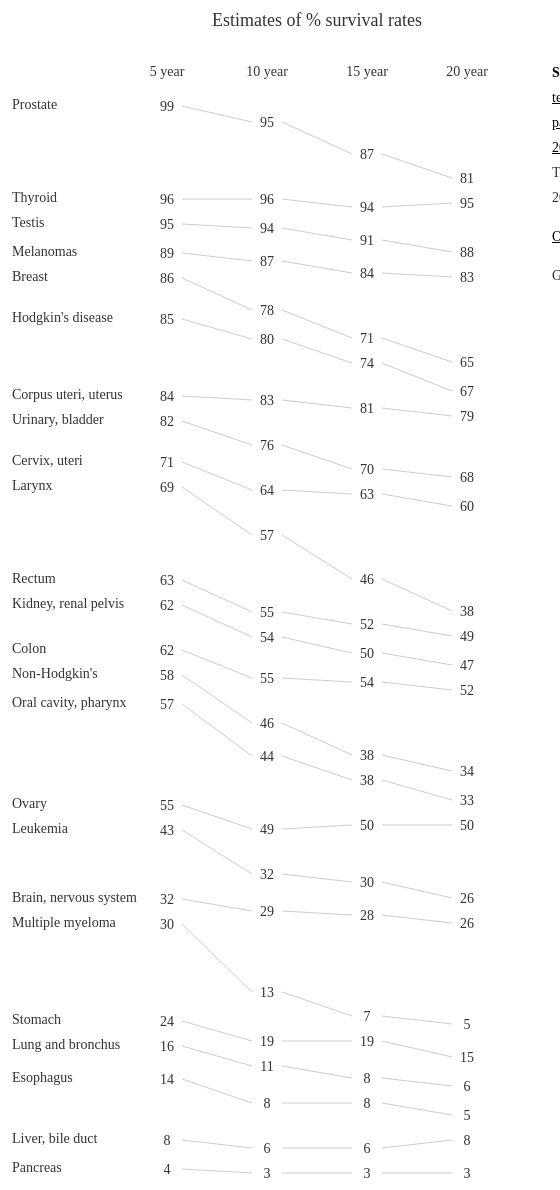
D3 v3 page, settled after 480 driven frames (8 s of simulated time); the page loaded 1 data file(s).



var margin = {top: 120, right: 60, bottom: 60, left: 60},
    width = 600 - margin.left - margin.right,
    height = 1400 - margin.top - margin.bottom;

var y_scale = d3.scale.linear()
                .domain([0, 100])
                .range([0, 400]);

var svg = d3.select("body").append("svg")
    .attr("width", width + margin.left + margin.right)
    .attr("height", height + margin.top + margin.bottom)
  .append("g")
    .attr("transform", "translate(" + margin.left + "," + margin.top + ")");

d3.csv("survival_rates.csv", function(error, cancers) {
  cancers.sort(function(a, b) { return d3.descending(+a["5 year"], +b["5 year"]); });

  cancers.forEach(function(d, j) {
    d.columns = Object.keys(d);
    d.rates = [+d["5 year"], +d["10 year"], +d["15 year"], +d["20 year"]];
    d.relative_rates = [];
    d.lines = [];
    for (i = 0; i < d.rates.length; i++) {
      d.relative_rates.push(d.rates[i]-d.rates[0]);
      if (i > 0) d.lines.push([d.relative_rates[i-1], d.relative_rates[i]]);
    }

    if (j > 0) {
      var last = cancers[j-1].relative_rates;
      var current = d.relative_rates;
      var min = Infinity;
      for (k = 0; k < last.length; k++) {
        var diff  = last[k]-current[k];
        if (diff < min) {
          min = diff;
        }
      }

      d.y_offset = y_scale(Math.abs(min)) + cancers[j-1].y_offset + 25;
    } else {
      d.y_offset = 0;
    }
  });

  //console.log(cancers);

  var plots = svg.selectAll("g")
    .data(cancers)
  .enter().append("g").attr("transform", function(d, i) {
    return "translate(140, " + d.y_offset + ")"; 
  });

  svg.append("text").attr("class", "title")
  .text("Estimates of % survival rates")
  .attr("x", 140+15+((cancers[0].lines.length/2.0)*100))
  .attr("y", -80);


  svg.selectAll(".headers")
  .data(cancers[0].columns.slice(1))
  .enter().append("text")
  .text(function (d, i) {
    return d;
  })
  .attr("x", function (d, i) {
    return 140+15+(i*100);
  })
  .attr("y", function (d, i) {
    return -30;
  })
  .attr("text-anchor", "middle");

  plots.append("text")
  .text(function (d, i) {
    return d["Type"];
  })
  .attr("x", function (d, i) {
    return -140;
  })
  .attr("y", function (d, i) {
    return 3;
  });

  plots.selectAll(".rate")
  .data(function(d, i) {
    return d3.zip(d.rates, d.relative_rates); 
  }).enter()
  .append("text")
  .attr("class", "rate")
  .text(function(d) {  
    return d[0];
  })
  .attr("x", function (d, i) {
    return (i*100)+15;
  })
  .attr("y", function (d, i) {
    return y_scale(-d[1])+5;
  });

  plots.selectAll(".line")
  .data(function(d, i) {
    return d.lines; 
  }).enter()
  .append("line")
  .attr("class", "line")
    .attr("x1", function (d, i) {
      return (i*100)+30;
    })
    .attr("y1", function (d, i) {
      return y_scale(-d[0]);
    })
    .attr("x2", function (d, i) {
      return (i*100)+100;
    })
    .attr("y2", function(d) {
      return y_scale(-d[1]);
    });
});



### data: survival_rates.csv
Type, 5 year, 10 year, 15 year, 20 year
Prostate, 99, 95, 87, 81
Thyroid, 96, 96, 94, 95
Testis, 95, 94, 91, 88
Melanomas, 89, 87, 84, 83
Breast, 86, 78, 71, 65
Hodgkin's disease, 85, 80, 74, 67
Corpus uteri, uterus, 84, 83, 81, 79
Urinary, bladder, 82, 76, 70, 68
Cervix, uteri, 71, 64, 63, 60
Larynx, 69, 57, 46, 38
Rectum, 63, 55, 52, 49
Kidney, renal pelvis, 62, 54, 50, 47
Colon, 62, 55, 54, 52
Non-Hodgkin's, 58, 46, 38, 34
Oral cavity, pharynx, 57, 44, 38, 33
Ovary, 55, 49, 50, 50
Leukemia, 43, 32, 30, 26
Brain, nervous system, 32, 29, 28, 26
Multiple myeloma, 30, 13, 7, 5
Stomach, 24, 19, 19, 15
Lung and bronchus, 16, 11, 8, 6
Esophagus, 14, 8, 8, 5
Liver, bile duct, 8, 6, 6, 8
Pancreas, 4, 3, 3, 3